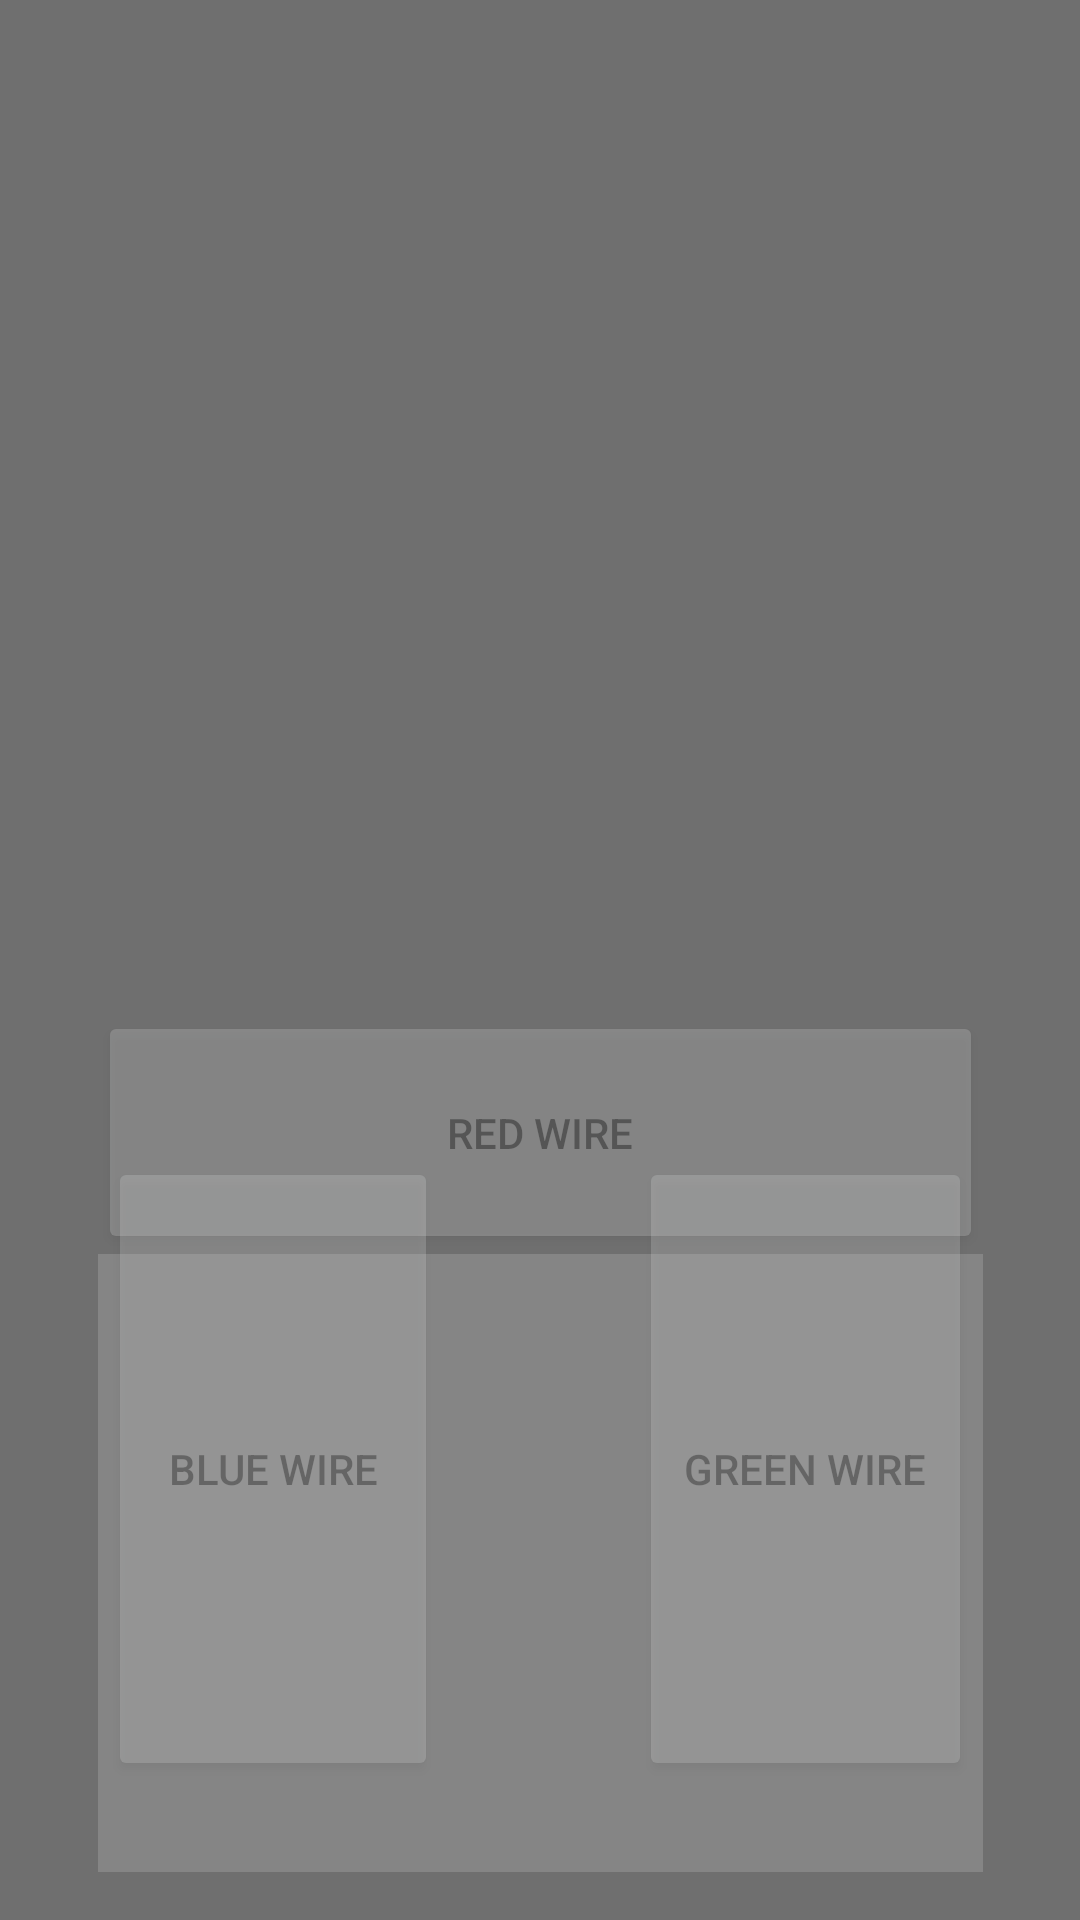

The Android layout XML behind this screen, and the referenced resources:
<!-- AndroidManifest.xml: application theme AppTheme -->
<!-- res/layout/activity_bombmedium.xml -->
<?xml version="1.0" encoding="utf-8"?>
<android.support.constraint.ConstraintLayout xmlns:android="http://schemas.android.com/apk/res/android"
    xmlns:app="http://schemas.android.com/apk/res-auto"
    xmlns:tools="http://schemas.android.com/tools"
    android:layout_width="match_parent"
    android:layout_height="match_parent"
    android:background="@color/colorPrimaryDark"
    tools:context=".bombmedium">

    <Button
        android:id="@+id/red_wire_medium"
        android:layout_width="295dp"
        android:layout_height="81dp"
        android:layout_marginStart="8dp"
        android:layout_marginEnd="8dp"
        android:alpha=".25"
        android:text="Red wire"
        app:layout_constraintBottom_toTopOf="@+id/text_instructions_medium"
        app:layout_constraintEnd_toEndOf="parent"
        app:layout_constraintStart_toStartOf="parent" />

    <Button
        android:id="@+id/blue_wire_medium"
        android:layout_width="110dp"
        android:layout_height="208dp"
        android:layout_marginStart="36dp"
        android:layout_marginTop="8dp"
        android:layout_marginBottom="8dp"
        android:alpha=".25"
        android:text="Blue wire"
        app:layout_constraintBottom_toBottomOf="parent"
        app:layout_constraintStart_toStartOf="parent"
        app:layout_constraintTop_toTopOf="parent"
        app:layout_constraintVertical_bias="0.908" />

    <Button
        android:id="@+id/green_wire_medium"
        android:layout_width="111dp"
        android:layout_height="208dp"
        android:layout_marginTop="8dp"
        android:layout_marginEnd="36dp"
        android:layout_marginBottom="8dp"
        android:alpha=".25"
        android:text="Green wire"
        app:layout_constraintBottom_toBottomOf="parent"
        app:layout_constraintEnd_toEndOf="parent"
        app:layout_constraintTop_toTopOf="parent"
        app:layout_constraintVertical_bias="0.908" />

    <TextView
        android:id="@+id/text_instructions_medium"
        android:layout_width="295dp"
        android:layout_height="26dp"
        android:layout_marginStart="8dp"
        android:layout_marginEnd="8dp"
        android:layout_marginBottom="196dp"
        android:background="#858585"
        android:gravity="center"
        android:text=""
        android:textSize="24sp"
        app:layout_constraintBottom_toBottomOf="parent"
        app:layout_constraintEnd_toEndOf="parent"
        app:layout_constraintHorizontal_bias="0.501"
        app:layout_constraintStart_toStartOf="parent" />

    <TextView
        android:id="@+id/first_color"
        android:layout_width="295dp"
        android:layout_height="60dp"
        android:layout_marginStart="8dp"
        android:layout_marginEnd="8dp"
        android:background="#858585"
        android:gravity="center"
        android:textSize="48sp"
        app:layout_constraintEnd_toEndOf="parent"
        app:layout_constraintHorizontal_bias="0.501"
        app:layout_constraintStart_toStartOf="parent"
        app:layout_constraintTop_toBottomOf="@+id/text_instructions_medium" />

    <TextView
        android:id="@+id/second_color"
        android:layout_width="295dp"
        android:layout_height="60dp"
        android:layout_marginStart="8dp"
        android:layout_marginEnd="8dp"
        android:background="#858585"
        android:gravity="center"
        android:textSize="48sp"
        app:layout_constraintEnd_toEndOf="parent"
        app:layout_constraintHorizontal_bias="0.501"
        app:layout_constraintStart_toStartOf="parent"
        app:layout_constraintTop_toBottomOf="@+id/first_color" />

    <TextView
        android:id="@+id/third_color"
        android:layout_width="295dp"
        android:layout_height="60dp"
        android:layout_marginStart="8dp"
        android:layout_marginEnd="8dp"
        android:background="#858585"
        android:gravity="center"
        android:textSize="48sp"
        app:layout_constraintEnd_toEndOf="parent"
        app:layout_constraintHorizontal_bias="0.501"
        app:layout_constraintStart_toStartOf="parent"
        app:layout_constraintTop_toBottomOf="@+id/second_color" />

</android.support.constraint.ConstraintLayout>
<!-- resources referenced by this layout -->
<resources>
  <color name="colorPrimaryDark">#6f6f6f</color>
  <style name="AppTheme" parent="Theme.AppCompat.Light.DarkActionBar">
          
          <item name="colorPrimary">@color/colorPrimary</item>
          <item name="colorPrimaryDark">@color/colorPrimaryDark</item>
          <item name="colorAccent">@color/colorAccent</item>
      </style>
  <color name="colorPrimary">#720000</color>
  <color name="colorAccent">#ff0000</color>
</resources>
